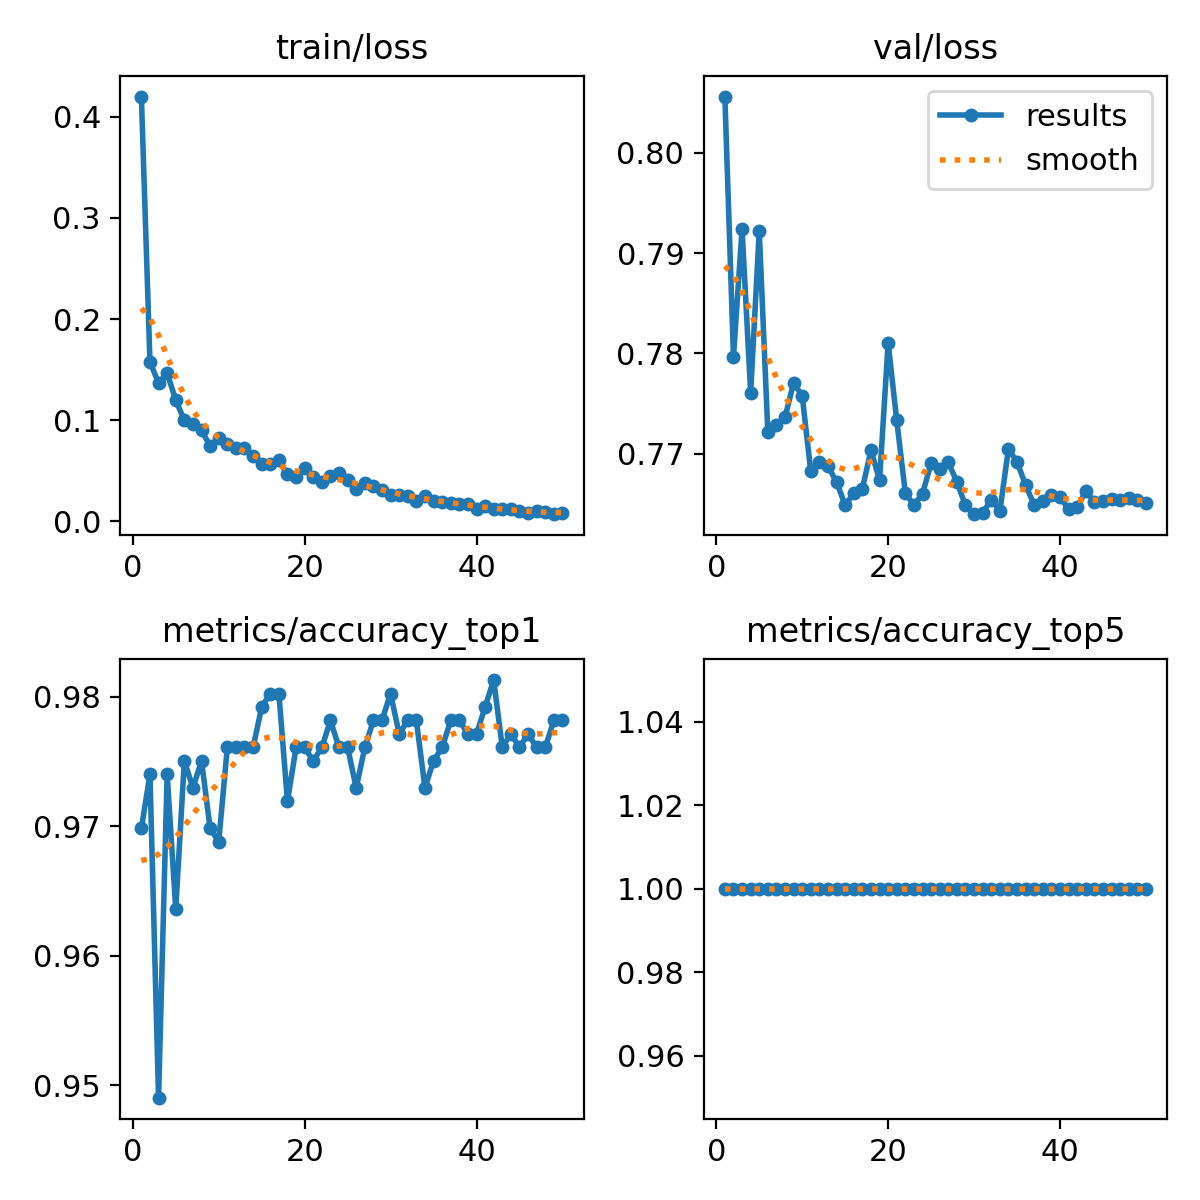

Data behind this chart, as committed beside it:
epoch, train/loss, metrics/accuracy_top1, metrics/accuracy_top5, val/loss, lr/pg0, lr/pg1, lr/pg2
1, 0.42, 0.9698, 1, 0.8056, 0.0002375, 0.0002375, 0.0002375
2, 0.1576, 0.974, 1, 0.7797, 0.0004661, 0.0004661, 0.0004661
3, 0.1368, 0.9491, 1, 0.7924, 0.0006852, 0.0006852, 0.0006852
4, 0.1466, 0.974, 1, 0.7761, 0.0006716, 0.0006716, 0.0006716
5, 0.1199, 0.9636, 1, 0.7922, 0.0006574, 0.0006574, 0.0006574
6, 0.09981, 0.975, 1, 0.7722, 0.0006433, 0.0006433, 0.0006433
7, 0.09589, 0.973, 1, 0.7729, 0.0006292, 0.0006292, 0.0006292
8, 0.0899, 0.975, 1, 0.7736, 0.000615, 0.000615, 0.000615
9, 0.07456, 0.9698, 1, 0.7771, 0.0006009, 0.0006009, 0.0006009
10, 0.08281, 0.9688, 1, 0.7758, 0.0005868, 0.0005868, 0.0005868
11, 0.07672, 0.9761, 1, 0.7682, 0.0005726, 0.0005726, 0.0005726
12, 0.07285, 0.9761, 1, 0.7692, 0.0005585, 0.0005585, 0.0005585
13, 0.07241, 0.9761, 1, 0.7687, 0.0005443, 0.0005443, 0.0005443
14, 0.06432, 0.9761, 1, 0.7672, 0.0005302, 0.0005302, 0.0005302
15, 0.05659, 0.9792, 1, 0.7648, 0.0005161, 0.0005161, 0.0005161
16, 0.05634, 0.9802, 1, 0.7661, 0.0005019, 0.0005019, 0.0005019
17, 0.06038, 0.9802, 1, 0.7665, 0.0004878, 0.0004878, 0.0004878
18, 0.04647, 0.9719, 1, 0.7703, 0.0004737, 0.0004737, 0.0004737
19, 0.04373, 0.9761, 1, 0.7674, 0.0004595, 0.0004595, 0.0004595
20, 0.05262, 0.9761, 1, 0.781, 0.0004454, 0.0004454, 0.0004454
21, 0.04367, 0.975, 1, 0.7733, 0.0004313, 0.0004313, 0.0004313
22, 0.03906, 0.9761, 1, 0.7661, 0.0004171, 0.0004171, 0.0004171
23, 0.04493, 0.9782, 1, 0.7649, 0.000403, 0.000403, 0.000403
24, 0.04791, 0.9761, 1, 0.766, 0.0003888, 0.0003888, 0.0003888
25, 0.04143, 0.9761, 1, 0.769, 0.0003747, 0.0003747, 0.0003747
26, 0.03177, 0.973, 1, 0.7685, 0.0003606, 0.0003606, 0.0003606
27, 0.038, 0.9761, 1, 0.7691, 0.0003464, 0.0003464, 0.0003464
28, 0.03515, 0.9782, 1, 0.7672, 0.0003323, 0.0003323, 0.0003323
29, 0.03134, 0.9782, 1, 0.7648, 0.0003182, 0.0003182, 0.0003182
30, 0.02639, 0.9802, 1, 0.764, 0.000304, 0.000304, 0.000304
31, 0.02615, 0.9771, 1, 0.7641, 0.0002899, 0.0002899, 0.0002899
32, 0.02504, 0.9782, 1, 0.7654, 0.0002758, 0.0002758, 0.0002758
33, 0.02011, 0.9782, 1, 0.7643, 0.0002616, 0.0002616, 0.0002616
34, 0.02535, 0.973, 1, 0.7705, 0.0002475, 0.0002475, 0.0002475
35, 0.02032, 0.975, 1, 0.7692, 0.0002333, 0.0002333, 0.0002333
36, 0.01884, 0.9761, 1, 0.7669, 0.0002192, 0.0002192, 0.0002192
37, 0.01871, 0.9782, 1, 0.7649, 0.0002051, 0.0002051, 0.0002051
38, 0.01742, 0.9782, 1, 0.7653, 0.0001909, 0.0001909, 0.0001909
39, 0.01693, 0.9771, 1, 0.7659, 0.0001768, 0.0001768, 0.0001768
40, 0.01272, 0.9771, 1, 0.7657, 0.0001626, 0.0001626, 0.0001626
41, 0.01501, 0.9792, 1, 0.7644, 0.0001485, 0.0001485, 0.0001485
42, 0.01188, 0.9813, 1, 0.7647, 0.0001344, 0.0001344, 0.0001344
43, 0.01185, 0.9761, 1, 0.7663, 0.0001202, 0.0001202, 0.0001202
44, 0.01182, 0.9771, 1, 0.7652, 0.0001061, 0.0001061, 0.0001061
45, 0.01019, 0.9761, 1, 0.7653, 9.1963e-05, 9.1963e-05, 9.1963e-05
46, 0.0088, 0.9771, 1, 0.7655, 7.7826e-05, 7.7826e-05, 7.7826e-05
47, 0.01044, 0.9761, 1, 0.7654, 6.3689e-05, 6.3689e-05, 6.3689e-05
48, 0.00884, 0.9761, 1, 0.7656, 4.9552e-05, 4.9552e-05, 4.9552e-05
49, 0.00718, 0.9782, 1, 0.7654, 3.5414e-05, 3.5414e-05, 3.5414e-05
50, 0.00814, 0.9782, 1, 0.765, 2.1277e-05, 2.1277e-05, 2.1277e-05
